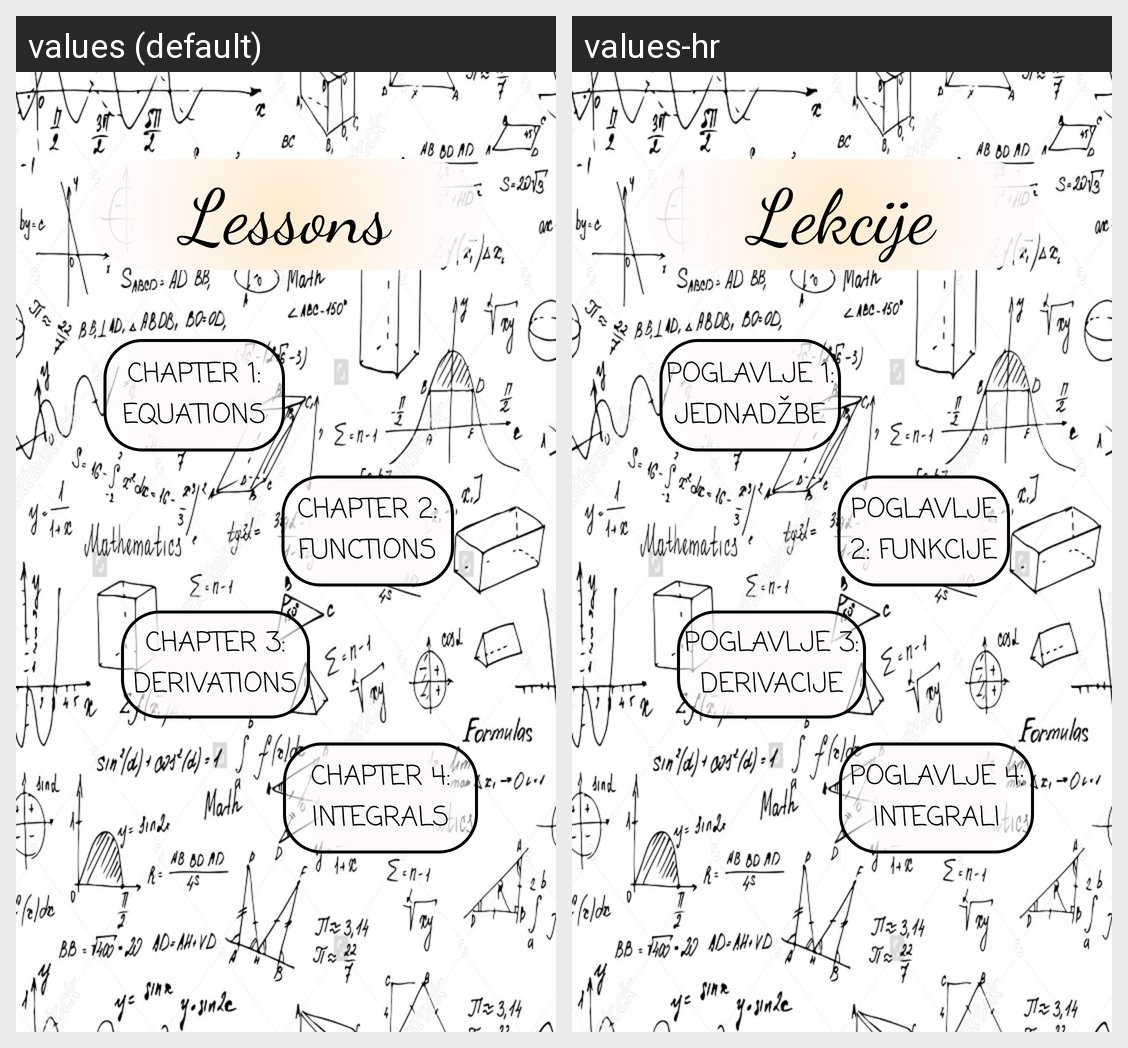

Strings drawn on this Android screen and how each of the app's shown locales translates them:
Android screen res/layout/fragment_lessons.xml rendered under 2 locales, left to right: values (default), values-hr. Device: Nexus 5 (rendered at 1080×1920; each locale shown at half size, 540×960, under a caption strip naming it); theme AppBaseTheme.
Strings drawn on this screen, with the default value and each locale's value (text and hints the layout hard-codes, and strings that could not be matched under every locale, appear in the picture but are not listed):

derivations
  values: Chapter 3: Derivations
  values-hr: Poglavlje 3: Derivacije

integrals
  values: Chapter 4: Integrals
  values-hr: Poglavlje 4: Integrali

functions
  values: Chapter 2: Functions
  values-hr: Poglavlje 2: Funkcije

equations
  values: Chapter 1: Equations
  values-hr: Poglavlje 1: Jednadžbe

nav_lessons
  values: Lessons
  values-hr: Lekcije
